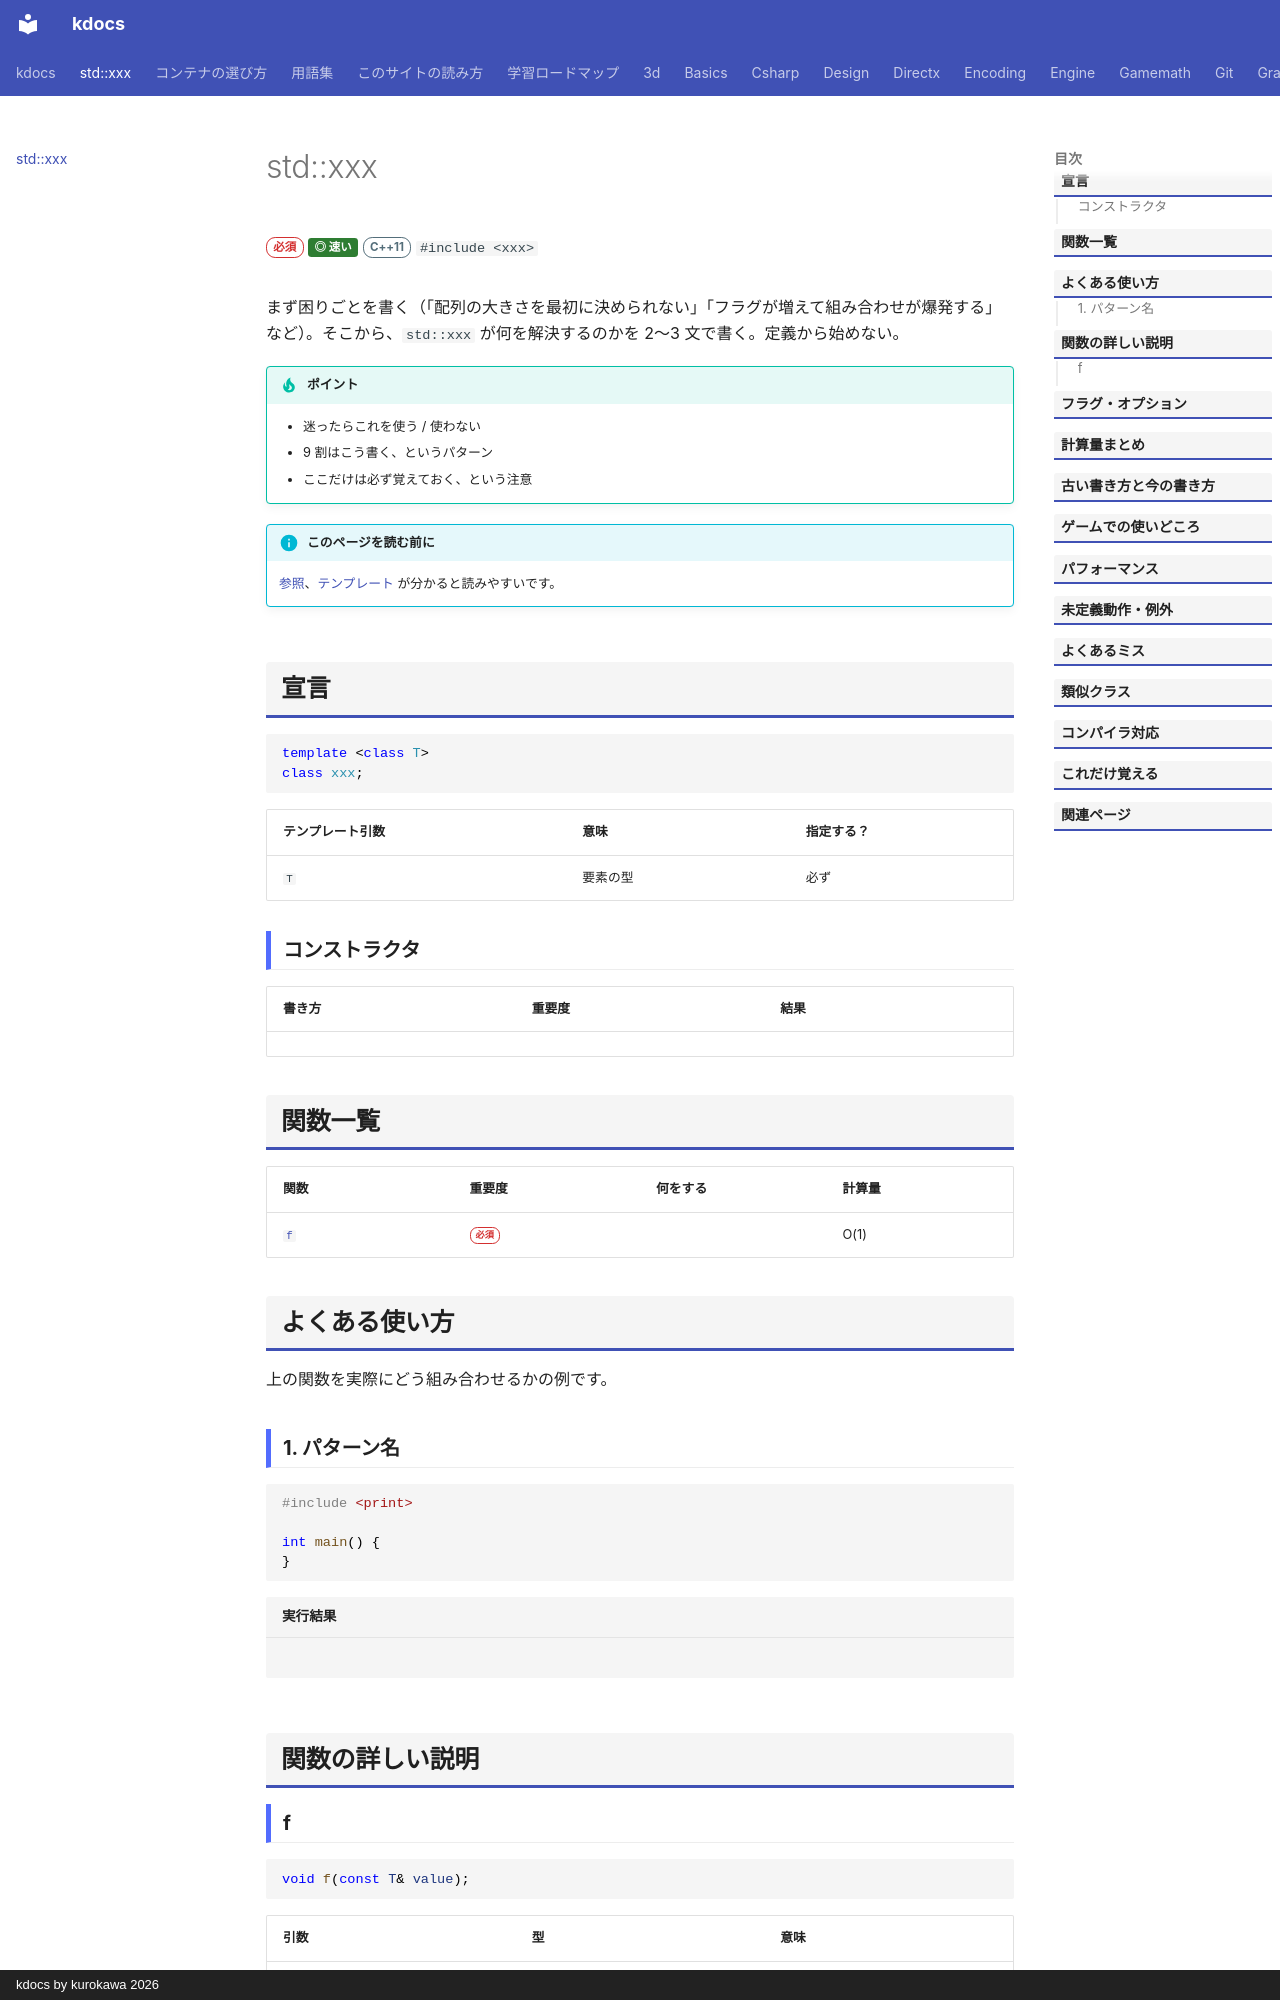

repository: qwzxdf/kdocs · page: _template/index.html · generator: mkdocs · copyright: kdocs by kurokawa 2026

---
title: std::xxx
tags:
  - コンテナ
---

<!--
記事テンプレート（このファイル自体はサイトに出ません）。見本は stl/containers/vector.md

書き方のルール（詳しくは CLAUDE.md の「文章の書き方」）
- WIKI ではなく「学生のノート」。全部を同じ熱量で書かない
- 導入は動機（困りごと）から。「〜は、〜です。」の定義文で始めない
- 「9割はこう使う」「これはあまり使わない」「ここでハマる」を必ず書く
- 表は一覧・比較・引く用（引数、フラグ、戻り値）だけ。説明・理由は文章にする
- 表の項目 1 つごとに、文章で深く解説する（何をするか、なぜか、間違えるとどうなるか）
- 「このページを読む前に」は全ページに残す
- 太字は 1 ページ数か所まで。読点は助詞の直後に打たない（1 文に 2〜3 個まで）
- 一覧は「よく使う順」。アルファベット順にしない
- 関数は 1 つずつ見出しを分けて、シグネチャ・引数・戻り値・計算量を必ず書く（「a / b」のようにまとめない）
- API ページ（DirectX など）は、インターフェースごとに専用ページを作り、メソッドを 1 つずつ ### 見出しにする。front matter に api: [名前] を書くと、コード内の名前からそのページへ飛べる
- 速さはクラス（型）にだけ付ける。関数には付けない（関数ごとの速さは使い分けで決まるため）
- 速さを比べるのは、複数のクラスを並べる表（一覧ページなど）だけ
- フラグ・オプションがあるものは全部書く（よく使う順）
- サンプルコードは C++23、Google C++ Style、コメントあり
- 出力があるサンプルは int main まで書いた完全なプログラムにして、直後に実行結果を載せる
  （int main があると「Compiler Explorer で実行」リンクが自動で付く）
- 実装によって結果が違うものは「実行結果（GCC / Clang）」のようにタイトルに書き、違いを本文で説明する
- 動きが目で見えると分かりやすいもの（メモリの並び、詰める、引っ越すなど）は図解を入れる
- 該当しない見出しは消してよい（フラグがない、など）

重要度ランク
  <span class="rank rank-must">必須</span>
  <span class="rank rank-often">よく使う</span>
  <span class="rank rank-sometimes">たまに</span>
  <span class="rank rank-rare">知ってるだけ</span>

速さ（クラスのページ上部にだけ付ける。基準は how-to-read.md）
  <span class="perf perf-4">◎ 速い</span>
  <span class="perf perf-3">○ 普通</span>
  <span class="perf perf-2">△ やや重い</span>
  <span class="perf perf-1">× 重い</span>

バージョンバッジ
  <span class="ver ver-11">C++11</span> ver-14 / ver-17 / ver-20 / ver-23 / ver-26
  関数の見出しに付けるときは、見出しの右に書いて目次用のラベルを指定する:
  ### append_range <span class="ver ver-23">C++23</span> {#append_range data-toc-label="append_range"}
